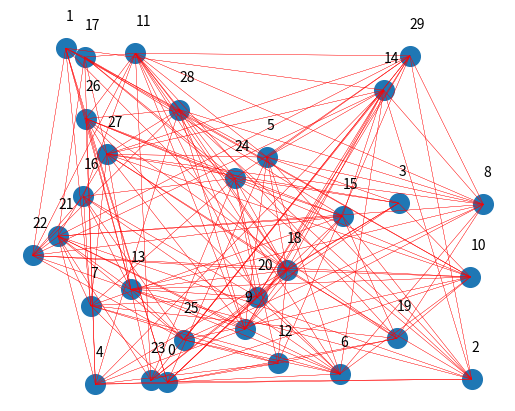

Write Python code to recreate this figure.
import random
import numpy as np
import matplotlib.pyplot as plt

class Graph_random(object):
    def __init__(self, nr_vertices, edge_prob):
        super().__init__()
        self.rdn_graph = self.generate_vertices(nr_vertices)
        self.nr_vertices = nr_vertices
        self.generate_edges(self.rdn_graph, edge_prob)
        self.xlim = 30*nr_vertices
        self.ylim = 30*nr_vertices
        self.coordinates = self.rand_start_points()
        self.distances, self.distances_vec = self.graph_distances()

    #Generate n vertices
    def generate_vertices(self, n):
        keys = []
        for i in range(n):
            keys.append(i)
        rdn_graph = dict.fromkeys(keys)
        for i in rdn_graph.keys():
            rdn_graph[i] = []
        return rdn_graph

    # Generate the edges between the vertices, where probability is the probability to create an edge
    # between two vertices
    def generate_edges(self, rdn_graph, probability):
        for i in range(0, self.nr_vertices):
            for j in range(i+1, self.nr_vertices):
                if (random.random() <= probability):
                    rdn_graph[i].append(j)
                    rdn_graph[j].append(i)

    # Chooses random start points for the graph layout within xlim and ylim
    def rand_start_points(self):
        coordinates = np.ndarray((self.nr_vertices,2))
        for i in range(0, self.nr_vertices):
            # randint to test -> change to uniform later
            coordinates[i][0] = random.randint(-self.xlim, self.xlim)
            coordinates[i][1] = random.randint(-self.ylim, self.ylim)
        return coordinates

    # Calculates the distances between vertex1 and vertex2 and returns a tuple 
    # of the distance and the vector between the two from vertex 1 to vertex2
    def calc_dist(self, vert_1, vert_2):
        d_vec = []
        d_vec.append(-self.coordinates[vert_1][0] + self.coordinates[vert_2][0])
        d_vec.append(-self.coordinates[vert_1][1] + self.coordinates[vert_2][1])
        distance = np.sqrt(d_vec[0]*d_vec[0] + d_vec[1]*d_vec[1])
        return distance, d_vec

    # calculate all distances between the vertices in the graph and return the 
    # corresponding absolute values and vectors
    def graph_distances(self):
        distances = np.ndarray((self.nr_vertices, self.nr_vertices))
        distances_vec = np.ndarray((self.nr_vertices, self.nr_vertices, 2))
        for i in range(0, self.nr_vertices):
            for j in range(0, self.nr_vertices):
                tmp  = self.calc_dist(i, j)
                distances[i][j] = tmp[0]
                distances_vec[i][j] = tmp[1]
        return distances, distances_vec

    def plot_graph(self):
        labels = ['{0}'.format(i) for i in range(self.nr_vertices)]
        print("jo", labels)
        fig1 = plt.figure()
        ax = plt.axes(frameon=False)
        ax.set_axis_off()
        ax.scatter(self.coordinates[:,0], self.coordinates[:,1], s=200. )
        for label, x, y in zip(labels, self.coordinates[:,0], self.coordinates[:,1]):
            ax.annotate(label, xy=(x,y), xytext=(0, 20), textcoords='offset points')

        for i in range(0, self.nr_vertices):
            connected = self.rdn_graph[i]
            print("connections:", connected)
            x_val = [self.coordinates[i][0]]
            y_val = [self.coordinates[i][1]]
            for j in connected:
                x_val.append(self.coordinates[j][0])
                y_val.append(self.coordinates[j][1])
                ax.plot(x_val, y_val, 'r-', linewidth=0.2)
                x_val.pop()
                y_val.pop()

        plt.show()

def main():
    graph = Graph_random(30, 0.4)
    print(graph.rdn_graph)
    graph.plot_graph()

if __name__=="__main__":
    main()
